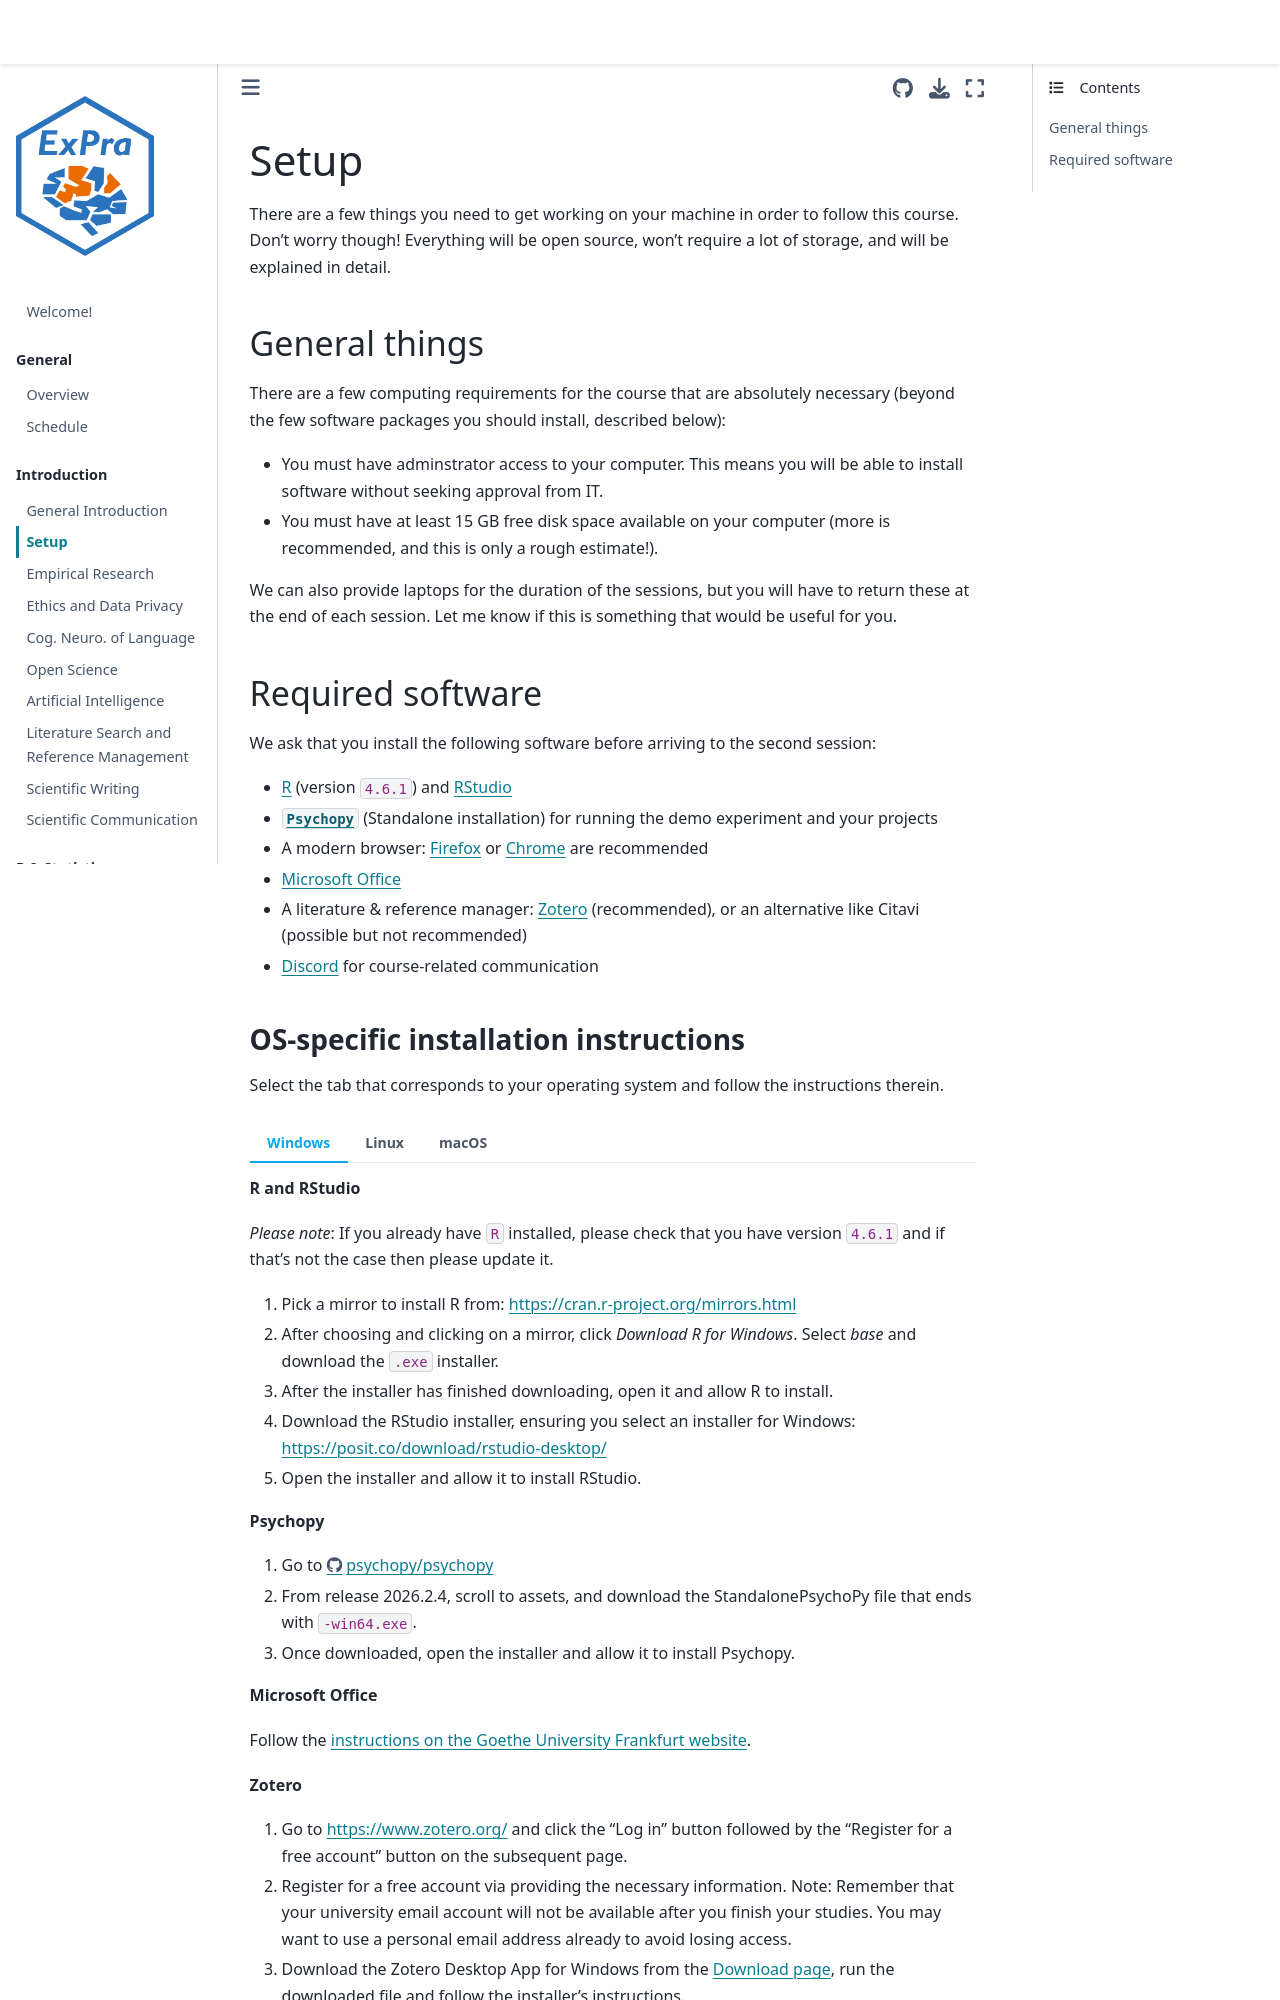

repository: JackEdTaylor/expra-wise26 · page: introduction/setup.html · generator: jekyll

# Setup

There are a few things you need to get working on your machine in order to follow this course. Don't worry though! Everything will be open source, won't require a lot of storage, and will be explained in detail.


## General things

There are a few computing requirements for the course that are absolutely necessary (beyond the few software packages you should install, described below):

- You must have adminstrator access to your computer. This means you will be able to install software without seeking approval from IT.

- You must have at least 15 GB free disk space available on your computer (more is recommended, and this is only a rough estimate!).

We can also provide laptops for the duration of the sessions, but you will have to return these at the end of each session. Let me know if this is something that would be useful for you.

## Required software

We ask that you install the following software before arriving to the second session:

- [R](https://www.r-project.org/) (version `4.6.1`) and [RStudio](https://posit.co/download/rstudio-desktop/)

- [`Psychopy`](https://www.psychopy.org/) (Standalone installation) for running the demo experiment and your projects

- A modern browser: [Firefox](https://www.mozilla.org/en-GB/firefox/) or [Chrome](https://www.google.com/chrome/index.html) are recommended

- [Microsoft Office](https://www.rz.uni-frankfurt.de/73202101/Microsoft_Office_f%25C3%25BCr_Studierende)

- A literature & reference manager: [Zotero](https://www.zotero.org/) (recommended), or an alternative like Citavi (possible but not recommended)

- [Discord](https://discord.com/) for course-related communication
